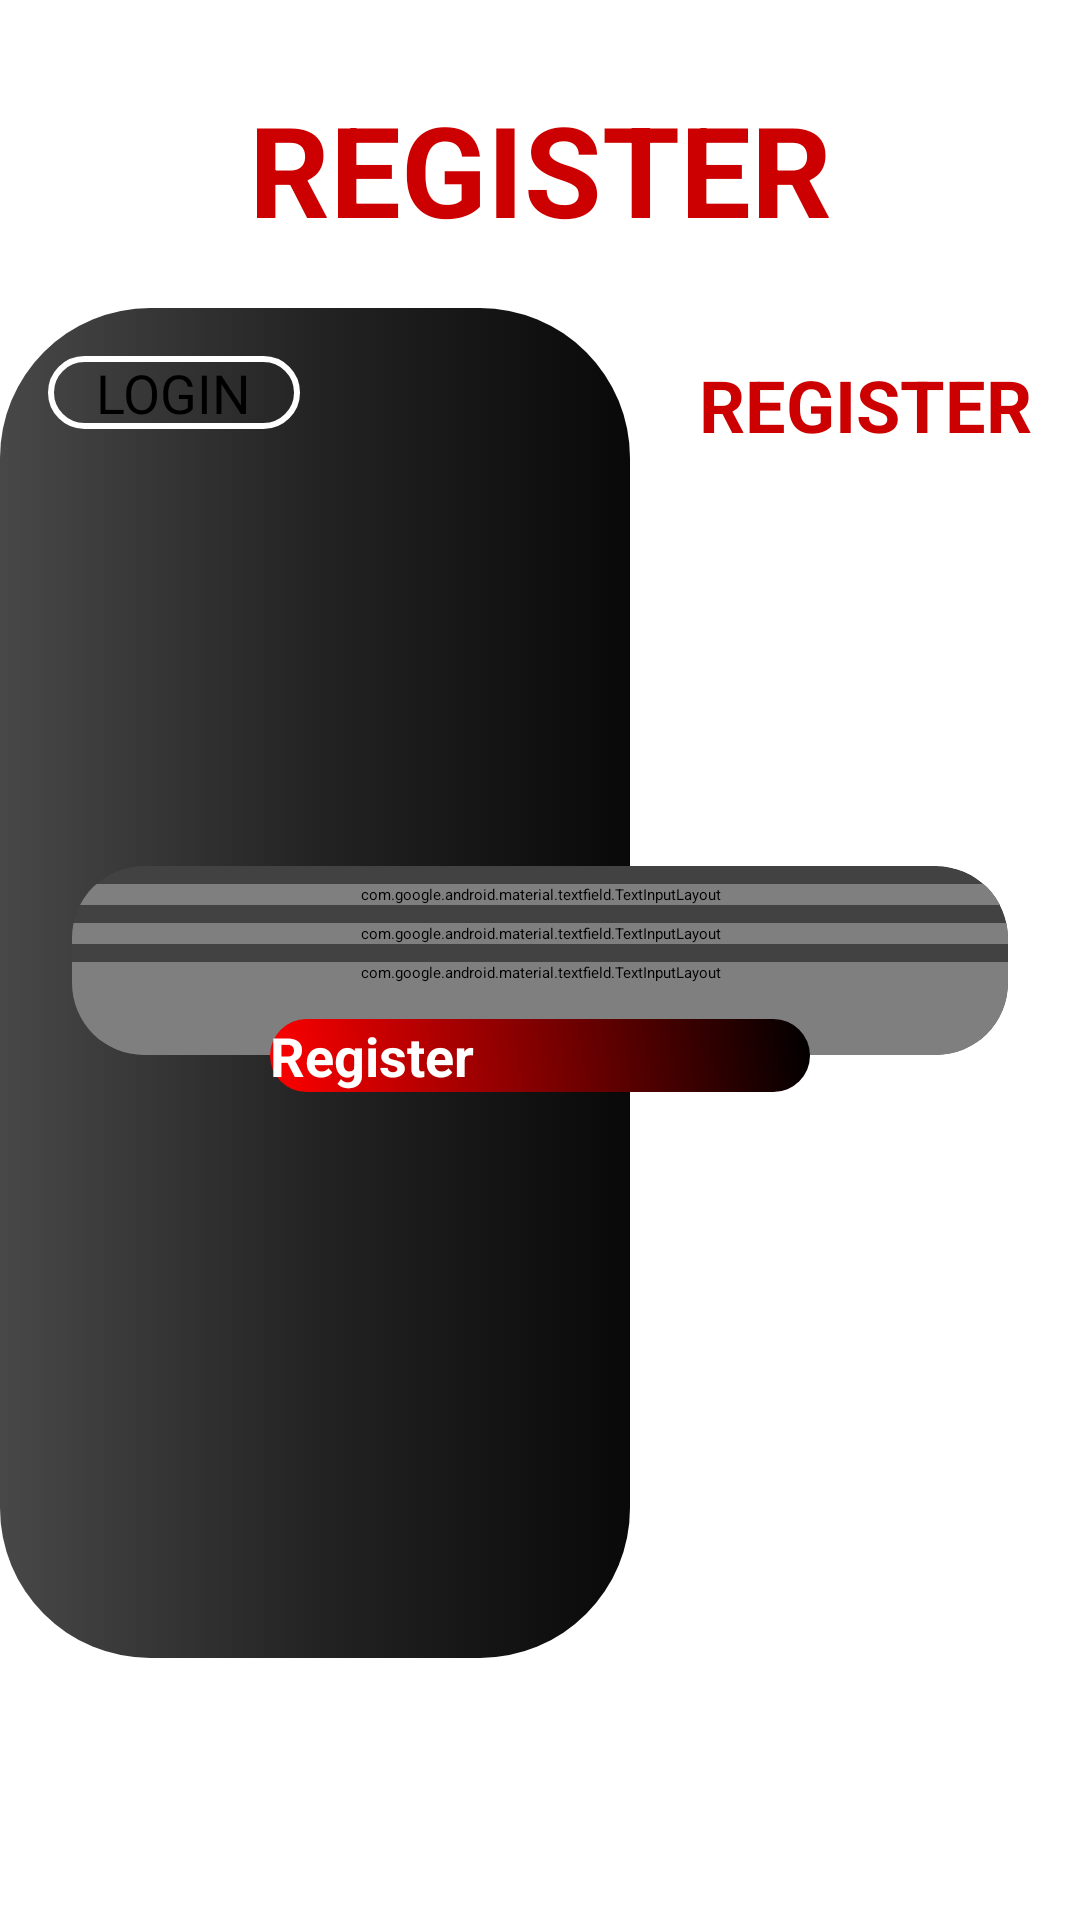

Layout XML and referenced resources for this Android screen:
<!-- AndroidManifest.xml: application theme Theme.AppLink -->
<!-- res/layout/activity_register.xml -->
<?xml version="1.0" encoding="utf-8"?>
<androidx.constraintlayout.widget.ConstraintLayout xmlns:android="http://schemas.android.com/apk/res/android"
    xmlns:app="http://schemas.android.com/apk/res-auto"
    xmlns:tools="http://schemas.android.com/tools"
    android:layout_width="match_parent"
    android:layout_height="match_parent"
    tools:context=".RegisterActivity">

    <TextView
        android:id="@+id/TxtLogin"
        android:layout_width="wrap_content"
        android:layout_height="wrap_content"
        android:layout_marginTop="28dp"
        android:text="REGISTER"
        android:textColor="@android:color/holo_red_dark"
        android:textSize="42sp"
        android:textStyle="bold"
        app:layout_constraintEnd_toEndOf="parent"
        app:layout_constraintStart_toStartOf="parent"
        app:layout_constraintTop_toTopOf="parent" />

    <View
        android:id="@+id/LoginSide"
        android:layout_width="210dp"
        android:layout_height="450dp"
        android:background="@drawable/background1"
        app:layout_constraintBottom_toBottomOf="parent"
        app:layout_constraintStart_toStartOf="parent"
        app:layout_constraintTop_toTopOf="parent"
        app:layout_constraintVertical_bias="0.54" />

    <RelativeLayout
        android:layout_width="0dp"
        android:layout_height="wrap_content"
        android:layout_marginStart="16dp"
        android:layout_marginLeft="16dp"
        android:layout_marginTop="16dp"
        android:layout_marginEnd="16dp"
        android:layout_marginRight="16dp"
        app:layout_constraintEnd_toEndOf="parent"
        app:layout_constraintHorizontal_bias="0.0"
        app:layout_constraintStart_toStartOf="parent"
        app:layout_constraintTop_toTopOf="@+id/LoginSide">

        <Button
            android:id="@+id/btnRegLog"
            android:layout_width="wrap_content"
            android:layout_height="wrap_content"
            android:layout_alignParentStart="true"
            android:layout_alignParentLeft="true"
            android:background="@drawable/btn_top"
            android:paddingStart="16dp"
            android:paddingLeft="16dp"
            android:paddingEnd="16dp"
            android:paddingRight="16dp"
            android:text="LOGIN"
            android:textColor="@color/black"
            android:textSize="18sp"
            app:backgroundTint="@color/white" />

        <TextView
            android:id="@+id/textView2"
            android:layout_width="wrap_content"
            android:layout_height="wrap_content"
            android:layout_centerVertical="true"
            android:text="REGISTER"
            android:textColor="@android:color/holo_red_dark"
            android:textSize="24sp"
            android:textStyle="bold"
            android:layout_alignParentEnd="true"
            android:layout_alignParentRight="true" />
    </RelativeLayout>

    <androidx.cardview.widget.CardView
        android:id="@+id/cardView"
        android:layout_width="0dp"
        android:layout_height="wrap_content"
        android:layout_marginStart="24dp"
        android:layout_marginLeft="24dp"
        android:layout_marginEnd="24dp"
        android:layout_marginRight="24dp"
        app:cardCornerRadius="24dp"
        app:layout_constraintBottom_toBottomOf="parent"
        app:layout_constraintEnd_toEndOf="parent"
        app:layout_constraintStart_toStartOf="parent"
        app:layout_constraintTop_toTopOf="parent">

        <LinearLayout
            android:layout_width="match_parent"
            android:layout_height="match_parent"
            android:orientation="vertical">




            <com.google.android.material.textfield.TextInputLayout
                android:layout_width="match_parent"
                android:layout_height="match_parent"
                android:layout_marginTop="6dp">

                <com.google.android.material.textfield.TextInputEditText
                    android:id="@+id/EdtEmail2"
                    android:layout_width="match_parent"
                    android:layout_height="wrap_content"
                    android:drawableStart="@drawable/ic_email"
                    android:drawableLeft="@drawable/ic_email"
                    android:drawablePadding="6dp"
                    android:hint="Email"
                    android:inputType="textEmailAddress" />
            </com.google.android.material.textfield.TextInputLayout>

            <com.google.android.material.textfield.TextInputLayout
                android:layout_width="match_parent"
                android:layout_height="wrap_content"
                android:layout_marginTop="6dp"
                app:passwordToggleEnabled="true">

                <com.google.android.material.textfield.TextInputEditText
                    android:id="@+id/EdtPass2"
                    android:layout_width="match_parent"
                    android:layout_height="wrap_content"
                    android:drawableStart="@drawable/ic_lock"
                    android:drawableLeft="@drawable/ic_lock"
                    android:drawablePadding="6dp"
                    android:hint="Password"
                    android:inputType="textPassword" />

            </com.google.android.material.textfield.TextInputLayout>
            <com.google.android.material.textfield.TextInputLayout
                android:layout_width="match_parent"
                android:layout_height="match_parent"
                android:layout_marginTop="6dp"
                android:paddingBottom="24dp"
                app:passwordToggleEnabled="true">

                <com.google.android.material.textfield.TextInputEditText
                    android:id="@+id/EdtConfirmPass2"
                    android:layout_width="match_parent"
                    android:layout_height="wrap_content"
                    android:drawableStart="@drawable/ic_lock"
                    android:drawableLeft="@drawable/ic_lock"
                    android:drawablePadding="6dp"
                    android:hint="Confirm Password"
                    android:inputType="textPassword" />

            </com.google.android.material.textfield.TextInputLayout>

        </LinearLayout>
    </androidx.cardview.widget.CardView>

    <androidx.appcompat.widget.AppCompatButton
        android:id="@+id/btn_Register"
        android:layout_width="180dp"
        android:layout_height="wrap_content"
        android:background="@drawable/login_btn_bg"
        android:text="Register"
        android:textColor="@color/white"
        android:textSize="18sp"
        android:textStyle="bold"
        app:layout_constraintBottom_toBottomOf="@+id/cardView"
        app:layout_constraintEnd_toEndOf="@+id/cardView"
        app:layout_constraintStart_toStartOf="@+id/cardView"
        app:layout_constraintTop_toBottomOf="@+id/cardView"/>

</androidx.constraintlayout.widget.ConstraintLayout>
<!-- resources referenced by this layout -->
<resources>
  <!-- drawable background1 (drawable) -->
  <?xml version="1.0" encoding="utf-8"?>
  <selector xmlns:android="http://schemas.android.com/apk/res/android">
      <item>
          <shape android:shape="rectangle">
              <gradient android:angle="180"
                  android:startColor="#090909"
                  android:centerColor="#232323"
                  android:endColor="#484849"/>
              <corners android:radius="50dp" />
          </shape>
      </item>
  </selector>
  <!-- drawable btn_top (drawable) -->
  <?xml version="1.0" encoding="utf-8"?>
  <shape xmlns:android="http://schemas.android.com/apk/res/android" android:shape="rectangle">
  <stroke android:color="@color/white" android:width="2dp"/>
  <corners android:radius="24dp"/>
  </shape>
  <!-- drawable ic_email (drawable) -->
  <vector android:height="24dp" android:tint="#FD0000"
      android:viewportHeight="24" android:viewportWidth="24"
      android:width="24dp" xmlns:android="http://schemas.android.com/apk/res/android">
      <path android:fillColor="@android:color/white" android:pathData="M20,4L4,4c-1.1,0 -1.99,0.9 -1.99,2L2,18c0,1.1 0.9,2 2,2h16c1.1,0 2,-0.9 2,-2L22,6c0,-1.1 -0.9,-2 -2,-2zM20,8l-8,5 -8,-5L4,6l8,5 8,-5v2z"/>
  </vector>
  <!-- drawable login_btn_bg (drawable) -->
  <?xml version="1.0" encoding="utf-8"?>
  <shape xmlns:android="http://schemas.android.com/apk/res/android" android:shape="rectangle">
  <gradient android:startColor="#FF0000" android:endColor="@color/black" android:angle="45"/>
  <corners android:radius="16dp"/>
  </shape>
  <style name="Theme.AppLink" parent="Theme.MaterialComponents.DayNight.NoActionBar">
          
          <item name="colorPrimary">@color/black</item>
          <item name="colorPrimaryVariant">@color/black</item>
          <item name="colorOnPrimary">@color/black</item>
          
          <item name="colorSecondary">@color/black</item>
          <item name="colorSecondaryVariant">#000000</item>
          <item name="colorOnSecondary">@color/black</item>
          
          <item name="android:statusBarColor" tools:targetApi="l">?attr/colorPrimaryVariant</item>
          
      </style>
  <!-- not gathered from this repository: default colours our renderer supplied (Android Studio template values) -->
  <color name="black">#FF000000</color>
  <color name="white">#FFFFFFFF</color>
</resources>
